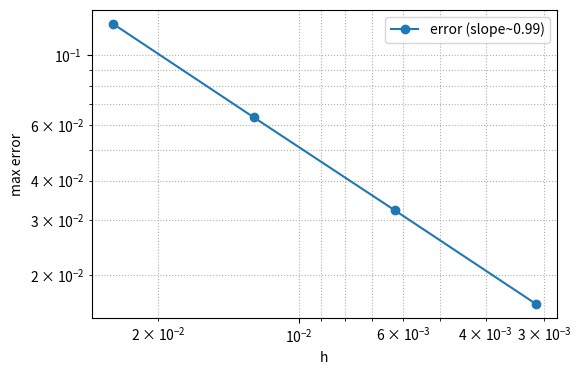

Generate this figure with matplotlib:
# Conservative 4th-order FD with correct 5-point boundary closures (Vandermonde matching)
import numpy as np
import matplotlib.pyplot as plt
from scipy.sparse import csr_matrix
from scipy.sparse.linalg import gmres, spilu, LinearOperator

# ---------------------------
# helper stencils & convolution
# ---------------------------
def _uprime_6coeffs():
    # numerator weights s_{m} for m=-3..3 (for u' numerator)
    # -u_{j+3} + 9 u_{j+2} -45 u_{j+1} + 45 u_{j-1} -9 u_{j-2} + u_{j-3}
    return np.array([1.0, -9.0, 45.0, 0.0, -45.0, 9.0, -1.0])  # s[-3]..s[3]

def _gprime_weights():
    # g' numerator weights w(j) for j in {-2,-1,1,2} matching -g_{i+2} + 8g_{i+1} -8g_{i-1} + g_{i-2}
    return { -2: 1.0, -1: -8.0, 1: 8.0, 2: -1.0 }

# interior convolution: compute numerator entries A_{i, i+k} for k=-5..5
def _interior_row_A(a_vals, i):
    s = _uprime_6coeffs()
    w = _gprime_weights()
    Arow = {}
    for k in range(-5, 6):
        Ak = 0.0
        for j in (-2, -1, 1, 2):
            jj = i + j
            m = k - j  # index into s
            if -3 <= m <= 3:
                Ak += w[j] * a_vals[jj] * s[m + 3]
        if Ak != 0.0:
            Arow[i + k] = Ak
    return Arow

# ---------------------------
# compute local derivative of a (if a_prime not provided)
# ---------------------------
def _local_a_prime(a_vals, xs, jlist, xi):
    """
    Fit polynomial of degree len(jlist)-1 through (x_j, a_j) and return derivative at xi.
    This gives an accurate local derivative consistent with Lagrange/Taylor matching.
    """
    xj = xs[jlist]
    aj = a_vals[jlist]
    deg = min(4, len(jlist)-1)
    # polyfit returns highest->lowest
    p = np.polyfit(xj, aj, deg)
    pd = np.polyder(p)
    return np.polyval(pd, xi)

# ---------------------------
# Build boundary row by Vandermonde matching
# ---------------------------
def _build_boundary_row(a_vals, xs, i, side, h, a_prime_func=None):
    """
    Build D_j numerators for j in jlist (len 5) such that
      (1/(720*h^2)) * sum_j D_j u(x_j) == (a u')'(x_i) for u(x)=x^p, p=0..4.
    Returns dict {jglob: D_j}.
    """
    N = len(xs)-1
    if side == 'left':
        jlist = list(range(0, 5))          # u0..u4
    else:
        jlist = list(range(N-4, N+1))      # u_{N-4}..u_N

    m = len(jlist)   # should be 5
    # build Vandermonde M_{p,j} = x_j^p for p=0..4
    M = np.zeros((5, m), dtype=float)
    RHS = np.zeros(5, dtype=float)
    xi = xs[i]

    # Need a(xi) and a'(xi)
    a_xi = float(np.interp(xi, xs, a_vals))   # exact via interpolation (a_func used outside)
    if a_prime_func is not None:
        a_prime_xi = float(a_prime_func(xi))
    else:
        # compute a' by polynomial fit through jlist nodes
        a_prime_xi = _local_a_prime(a_vals, xs, jlist, xi)

    # Fill M and RHS by testing monomials u(x)=x^p
    for p in range(5):
        for col, jglob in enumerate(jlist):
            M[p, col] = xs[jglob]**p
        # continuous operator applied to u = x^p:
        # u' = p x^{p-1}, u'' = p(p-1) x^{p-2}
        uprime = 0.0 if p == 0 else p * (xi ** (p-1))
        u2 = 0.0 if p <= 1 else p*(p-1) * (xi ** (p-2))
        Lp = a_prime_xi * uprime + a_xi * u2
        RHS[p] = 720.0 * h*h * Lp     # right-hand side in numerator scaling
    # Solve for D_j
    D = np.linalg.solve(M, RHS)
    return { jlist[k]: float(D[k]) for k in range(m) }

# ---------------------------
# Main assembler
# ---------------------------
def assemble_A_b_correct(a_func, f_func, alpha, beta, N, a_prime_func=None):
    """
    Assemble numerator matrix A (so that (1/(720 h^2)) A u_inner = f_inner),
    and RHS b already scaled as 720*h^2 * f_inner with Dirichlet contributions moved to b.
    Returns (A_csr, b, xs).
    """
    h = 1.0 / N
    xs = np.linspace(0.0, 1.0, N+1)
    a_vals = a_func(xs)
    f_vals = f_func(xs)

    rows = []; cols = []; data = []
    b = (720.0 * h*h) * f_vals[1:-1].copy()   # length N-1

    for i in range(1, N):
        row = i - 1
        # interior usable if i-5 >=0 and i+5 <= N
        if (i-5 >= 0) and (i+5 <= N):
            Arow = _interior_row_A(a_vals, i)
            for jglob, Ak in Arow.items():
                if 1 <= jglob <= N-1:
                    rows.append(row); cols.append(jglob-1); data.append(Ak)
                else:
                    if jglob == 0:
                        b[row] -= Ak * alpha
                    elif jglob == N:
                        b[row] -= Ak * beta
        else:
            side = 'left' if i <= 4 else 'right'
            Ddict = _build_boundary_row(a_vals, xs, i, side, h, a_prime_func=a_prime_func)
            for jglob, Dj in Ddict.items():
                if 1 <= jglob <= N-1:
                    rows.append(row); cols.append(jglob-1); data.append(Dj)
                else:
                    if jglob == 0:
                        b[row] -= Dj * alpha
                    elif jglob == N:
                        b[row] -= Dj * beta

    A = csr_matrix((np.array(data,dtype=float), (np.array(rows,dtype=int), np.array(cols,dtype=int))),
                   shape=(N-1, N-1))
    return A, b, xs

# ---------------------------
# iterative solver (GMRES + ILU fallback to Jacobi)
# ---------------------------
def solve_gmres_ilu(A, b, tol=1e-10):
    try:
        ilu = spilu(A.tocsc(), drop_tol=1e-4, fill_factor=10.0)
        M = LinearOperator(A.shape, matvec=lambda x: ilu.solve(x))
        x, info = gmres(A, b, M=M, restart=50)
    except Exception as e:
        # fallback Jacobi
        D = A.diagonal()
        Dsafe = np.where(np.abs(D) > 1e-16, D, 1.0)
        M = LinearOperator(A.shape, matvec=lambda x: x / Dsafe)
        x, info = gmres(A, b, M=M, restart=50)
    return x, info

# ---------------------------
# convergence test & plot
# ---------------------------
def convergence_test(a_func, f_func, u_exact, alpha, beta, Ns=[40,80,160,320], a_prime_func=None):
    hs = []; errs = []
    for N in Ns:
        A, b, xs = assemble_A_b_correct(a_func, f_func, alpha, beta, N, a_prime_func=a_prime_func)
        u_inner, info = solve_gmres_ilu(A, b)
        u = np.empty(N+1); u[0]=alpha; u[1:-1]=u_inner; u[-1]=beta
        e = np.max(np.abs(u - u_exact(xs)))
        hs.append(1.0/N); errs.append(e)
        print(f"N={N:5d}  h={1.0/N:.2e}  max-error={e:.3e}  gmres-info={info}")
    hs = np.array(hs); errs = np.array(errs)
    slope, intercept = np.polyfit(np.log(hs), np.log(errs), 1)
    print(f"fitted slope (order) ≈ {slope:.2f}")
    plt.figure(figsize=(6,4))
    plt.loglog(hs, errs, 'o-', label=f'error (slope~{slope:.2f})')
    plt.gca().invert_xaxis()
    plt.xlabel('h'); plt.ylabel('max error'); plt.grid(True, which='both', ls=':')
    plt.legend()
    plt.show()
    return Ns, hs, errs

# ---------------------------
# Usage example (a(x)=1+x, f=1) - define exact u for testing
# ---------------------------
if __name__ == "__main__":
    a_fun = lambda x: 1.0 + x
    f_fun = lambda x: np.ones_like(x)
    alpha = 0.0; beta = 0.0
    Acoef = (beta - alpha + 1.0) / np.log(2.0)
    u_exact = lambda x: Acoef * np.log(1.0 + x) - x + alpha

    Ns, hs, errs = convergence_test(a_fun, f_fun, u_exact, alpha, beta,
                                    Ns=[40, 80, 160, 320], a_prime_func=None)
